pico-8 play session: no input (idle)

[t = 1 s] idle ~1s (no d-pad/buttons)
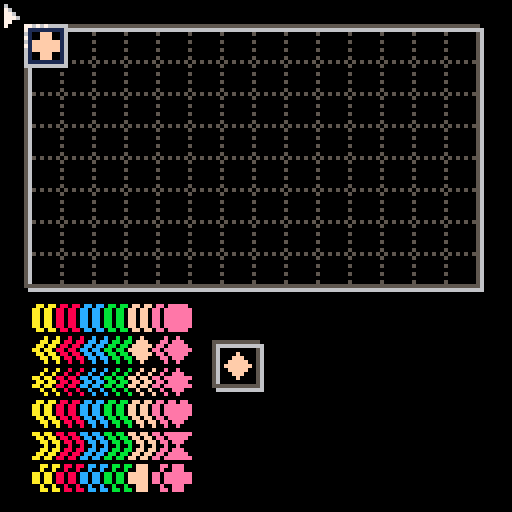

pico-8 cartridge
version 38
__lua__
-- mosaik
-- by gpi

cartdata("7cbc3324-f304-4c01-b40a-466a4628c02f-mosaik")

hiscore = dget(0)

stoneadr,stoneoff = 0x2100,16
blackpal=split"0,0,0,0,0,0,0,0,0,0,0,0,0,0,0,0"
field={x=1,y=1,w=14,h=8}

function _init()
	-- font
	?"\^@5f580001▒\^@56000800⁴⁵⁷\0\0¹\0\0\0\0\0\0\0`w\0g \0aw\0⁶⁶\0\0\0\0\0fw⁷¹\0\0\0`⁷'\0\0\0\0 \0pp\0\0\0¹▮`\0 ■▮\0▮!\0\0⁶q33⁙■⁙3□⁙3⁙33■133R\0qu⁷▶7wwfvPf▶□sw⁷w¹wwfw¹w⁷w¹\0p\0w⁷w¹wwfw\0\0\0p¹\0pp\0⁷⁷⁷⁷⁷\0\0\0\0⁷⁷⁷\0\0\0\0\0⁷⁵⁷\0\0\0\0\0⁵²⁵\0\0\0\0\0⁵\0⁵\0\0\0\0\0⁵⁵⁵\0\0\0\0⁴⁶⁷⁶⁴\0\0\0¹³⁷³¹\0\0\0⁷¹¹¹\0\0\0\0\0⁴⁴⁴⁷\0\0\0⁵⁷²⁷²\0\0\0\0\0¹\0\0\0\0\0\0\0\0¹²\0\0\0\0\0\0³³\0\0\0⁵⁵\0\0\0\0\0\0²⁵²\0\0\0\0\0\0\0\0\0\0\0\0\0¹¹¹\0¹\0\0\0⁵⁵\0\0\0\0\0\0\n゜\n゜\n\0\0\0²⁷³⁶⁷²\0\0⁵⁴²¹⁵\0\0\0²⁵ᵉ⁵ᵉ\0\0\0¹¹\0\0\0\0\0\0²¹¹¹²\0\0\0¹²²²¹\0\0\0⁵²⁷²⁵\0\0\0\0²⁷²\0\0\0\0\0\0\0\0¹¹\0\0\0\0⁷\0\0\0\0\0\0\0\0\0¹\0\0\0⁴⁴²¹¹\0\0\0²⁵⁵⁵²\0\0\0²³²²⁷\0\0\0³⁴²¹⁷\0\0\0³⁴²⁴³\0\0\0⁵⁵⁷⁴⁴\0\0\0⁷¹³⁴³\0\0\0⁶¹³⁵²\0\0\0⁷⁴⁴²²\0\0\0²⁵²⁵²\0\0\0²⁵⁶⁴³\0\0\0\0¹\0¹\0\0\0\0\0\0¹\0¹¹\0\0\0²¹²\0\0\0\0\0³\0³\0\0\0\0\0¹²¹\0\0\0\0³⁴²\0²\0\0\0⁶\t\r¹⁶\0\0\0\0³⁶⁵⁷\0\0\0¹³⁵⁵³\0\0\0\0⁶¹¹⁶\0\0\0⁴⁶⁵⁵⁶\0\0\0\0²⁵³⁶\0\0\0⁴²⁷²²\0\0\0\0⁶⁵⁶⁴³\0\0¹¹³⁵⁵\0\0\0¹\0¹¹¹\0\0\0²\0²²²¹\0\0¹⁵³⁵⁵\0\0\0¹¹¹¹²\0\0\0\0ᶠ‖‖‖\0\0\0\0³⁵⁵⁵\0\0\0\0²⁵⁵²\0\0\0\0³⁵⁵³¹\0\0\0⁶⁵⁵⁶⁴\0\0\0³⁵¹¹\0\0\0\0⁶³⁶³\0\0\0²⁷²²⁶\0\0\0\0⁵⁵⁵²\0\0\0\0⁵⁵⁵³\0\0\0\0■■‖\n\0\0\0\0⁵²⁵⁵\0\0\0\0⁵⁵⁵⁶³\0\0\0⁷⁶³⁷\0\0\0³¹¹¹³\0\0\0¹²²²⁴\0\0\0³²²²³\0\0\0²⁵\0\0\0\0\0\0\0\0\0\0⁷\0\0\0²⁴\0\0\0\0\0\0³⁴⁷⁵⁵\0\0\0³⁴³⁵³\0\0\0⁶¹¹¹⁶\0\0\0⁷\t\t\t⁷\0\0\0⁷\0⁷¹⁷\0\0\0⁷¹³¹¹\0\0\0ᵉ¹\r\t⁶\0\0\0⁵⁵⁷⁵⁵\0\0\0¹¹¹¹¹\0\0\0⁴⁴⁴⁴⁵²\0\0⁵⁵³⁵⁵\0\0\0¹¹¹¹⁷\0\0\0■•‖■■\0\0\0\tᵇᶠ\r\t\0\0\0⁶\t\t\t⁶\0\0\0³⁴³¹¹\0\0\0⁶\t\t\r⁶⁸\0\0³⁴³⁵⁵\0\0\0⁶¹²⁴³\0\0\0⁷²²²²\0\0\0\t\t\t\t⁶\0\0\0\t\t\t⁵³\0\0\0■■‖•■\0\0\0⁵⁵²⁵⁵\0\0\0⁵⁵²²²\0\0\0⁷⁴²¹⁷\0\0\0⁶²¹²⁶\0\0\0¹¹\0¹¹\0\0\0³²⁴²³\0\0\0\0\0\n⁵\0\0\0\0³³\0\0\0\0\0\0○○○○○○\0\0U*U*U*\0\0A○]]>\0\0\0>ccw>\0\0\0■D■D■D\0\0²゛ᵉᶠ⁸\0\0\0ᵉ▶゜゜ᵉ\0\0\0•゜゜ᵉ⁴\0\0\0、6w6、\0\0\0ᵉᵉ゜ᵉ\n\0\0\0、>○*:\0\0\0>gcg>\0\0\0?-?!?\0\0\0、⁴⁴⁷⁷\0\0\0>ckc>\0\0\0⁴ᵉ゜ᵉ⁴\0\0\0\0\0U\0\0\0\0\0>scs>\0\0\0⁸、○>\"\0\0\0゜ᵉ⁴ᵉ゜\0\0\0>wcc>\0\0\0\0⁵R \0\0\0\0\0■*D\0\0\0\0>kwk>\0\0\0゜\0゜\0゜\0\0\0‖‖‖‖‖\0\0⁴ᵉ゜\0\0\0\0\0002U7T3\0○\0b‖▶⁘c\0○\0002UWT3\0○\0r‖w⁘s\0○\0r‖w⁘⁙\0○\0²⁵⁵²(「(\0\0\0¹\0¹¹¹\0\0\0⁴ᵉ⁵ᵉ⁴\0\0ᶜ²⁷²ᶠ\0\0\0■ᵉ\nᵉ■\0\0⁵⁵²⁷²\0\0\0\0¹¹\0¹¹\0\0\0⁶³⁵⁶³\0\0⁵\0\0\0\0\0\0\0⁶\t\r\t⁶\0\0\0\0³⁶⁵⁷\0\0\0\0\0□\t□\0\0\0\0\0\0⁷⁴\0\0\0002UWU5\0○\0³⁵³⁵\0\0\0\0\0⁷\0\0\0\0\0\0\0²⁵²\0\0\0\0\0²⁷²\0⁷\0\0³²¹³\0\0\0\0¹³²¹\0\0\0\0\0²¹\0\0\0\0\0\0\0\0⁵⁵³¹\0\0ᶠᵇᵇ\n\n\0\0\0\0\0¹\0\0\0\0\0\0\0\0\0²³\0²³²²\0\0\0\0²⁵²\0\0\0\0\0\0\0\t□\t\0\0\0\0■\t⁵*9 \0\0■\t。□\t「\0\0!⁙\nUr@\0\0\0²\0²¹⁶\0²⁴³⁶⁵⁷\0\0²¹³⁶⁵⁷\0\0²⁵³⁶⁵⁷\0\0\n⁵³⁶⁵⁷\0\0⁵\0³⁶⁵⁷\0\0²\0³⁶⁵⁷\0\0\0\0ᵇ◀\r゜\0\0\0\0\0ᵉ¹ᵉ⁴\0²⁴²⁵³⁶\0\0²¹²⁵³⁶\0\0²⁵²⁵³⁶\0\0⁵\0²⁵³⁶\0\0¹²\0\0²²\0\0²¹\0\0¹¹\0\0²⁵\0\0²²\0\0⁵\0\0\0²²\0\0\0ᵉ□▶□ᵉ\0\0\n⁵\0⁷\t\t\0\0¹²\0²⁵²\0\0⁴²\0²⁵²\0\0²⁵\0²⁵²\0\0\n⁵\0⁶\t⁶\0\0⁵\0\0²⁵²\0\0\0\0⁵²⁵\0\0\0\0▮ᵉ‖□\r\0\0²⁴\0\t\t⁶\0\0⁴²\0\t\t⁶\0\0⁶\t\0\t\t⁶\0\0\t\0\0\t\t⁶\0\0⁴²\0⁵⁵⁶³\0\0¹⁵ᵇᵇ⁵¹\0\0⁶\t⁵\t⁵\0\0²⁴²⁵⁷⁵\0\0²¹²⁵⁷⁵\0\0²⁵²⁵⁷⁵\0\0\n⁵⁶\tᶠ\t\0\0⁵\0²⁵⁷⁵\0\0²\0²⁵⁷⁵\0\0\0゛⁵ᶠ⁵。\0\0\0ᵉ¹¹¹ᵉ⁴\0²⁴⁷³¹⁷\0\0²¹⁷³¹⁷\0\0²⁵⁷³¹⁷\0\0⁵\0⁷³¹⁷\0\0¹²\0²²²\0\0²¹\0¹¹¹\0\0²⁵\0²²²\0\0⁵\0\0²²²\0\0²⁵ᵉ\t\t⁶\0\0\n⁵\tᵇ\r\t\0\0²⁴⁶\t\t⁶\0\0⁴²⁶\t\t⁶\0\0²⁵⁶\t\t⁶\0\0\n⁵⁶\t\t⁶\0\0\t\0⁶\t\t⁶\0\0\0²\0⁷\0²\0\0\0◀\t‖□\r\0\0²⁴\t\t\t⁶\0\0⁴²\t\t\t⁶\0\0²⁵⁸\t\t⁶\0\0\t\0\t\t\t⁶\0\0⁴²⁵⁵²²\0\0\0¹⁷\t\t⁷¹\0⁵\0⁵⁵²²\0\0"
 -- map settings
 ?"\^@5f560002 ▮"
 -- keyboard/mouse
 ?"\^@5f2d0001³"

end

handler = "title"
function _update()
	if handler == "title" then
 	if not flagvisible then
			lightlevel=10
   if curlightlevel== 10 then
    flagvisible=true
   end
  end
  
  if flagvisible then
	  if btnp(❎) or btnp(🅾️) then
	   lightlevel=0
	  end   
	  
   if curlightlevel==0 then
    handler = "gamestart"
    flagvisible = false
   end
  end

  
 end

 if handler == "gamestart" then
  gamestart()
  menuitem(1,"give up",function() forcegameover=true end)
  menuitem(2,"restart",function() handler="gamestart" end)
  handler = "gameplay"
  lightlevel = 10  
 end

 if handler == "gameplay" then
  if not gameplay() then
   handler = "gameover"
   menuitem(1)
   menuitem(2)
   showplayfield=true
   lightlevel=0
   if score > hiscore then
   	hiscore = score
    dset(0,score)
   end
  end
 end

 if handler == "gameover" then
  if	showplayfield and curlightlevel== 0 then
   curlightlevel=10
   lightlevel=10
   showplayfield=false
  end
  
  if not showplayfield then  
   if btnp(❎) or btnp(🅾️) then
    lightlevel=0
   end
  end
  
  if curlightlevel==0 and not showplayfield then
   handler = "title"
  end
 end

end

function _draw()
 dolight()
 if handler == "gameplay" then
  drawgame()
 elseif handler == "gameover" then
  drawgameover()
 elseif handler == "title" then
  drawtitle()
 else
  pal()
  cls()
  print("unkown handler")
  print(handler)
 end

end
-->8
--int32
function mul32(a,b)
	local r,sig = 0,1
	if (a<0) a=-a sig=-sig
	if (b<0) b=-b sig=-sig
	while b > 0 do
  if (a<0) return nil
 	if (b & 0x0000.0001 != 0) r+=a
  a<<=1
  b>>=1
 end
 return r*sig
end

function num32(a,b)
	return tonum(a,(b or 0)|2)
end

function str32(a)
 return tostr(a,2)
end


function div32(a,b)	
	local r,k,sig=0,0x0000.0001,1
	
	if (a<0) a=-a sig=-sig
	if (b<0) b=-b sig=-sig
	
	while a>=b do
		k<<=1
		b<<=1
	end
	
	while k>0 and a>0 do
	 b>>=1 k>>=1
		if a >= b then
		 a-=b
		 r+=k
		end
	end	
	return r*sig
end

-->8
--game


--globals
-- stone = table avaible stones
-- rndstones = table of stones
-- score = player score int32
-- curstone = table, current stone
-- showdebug = show debug info

function stoneicon(t,sym)
	if not sym then
 	t,sym= t.col,t.sym
 end
 if t<1 or sym<1 or t>6 or sym>6 then
 	return 0
 else
	 return 16 + t-1+ (sym-1)*16
 end
end

function iconstone(ico)
 if ico == 0 then
 	return {col=0,sym=0}
 else
		return {col= ico%16+1, sym= ico\16}
 end
end

function pickstone()
 if #rndstones <= 0 then
 	curstone=nil
  return nil
 end
	curstone = rnd(rndstones)
 printh(curstone)
 if curstone then
 	printh(curstone.col.." "..curstone.sym)
 end
 del(rndstones,curstone)
 stone[curstone.col][curstone.sym]-=1
 return curstone
end

function stoneget(x,y)
	return iconstone(mget(x+field.x-2,y+field.y-2+stoneoff))
end
function stoneset(x,y,t,sym)
 mset(x+field.x-2,y+field.y-2+stoneoff,stoneicon(t,sym))
end

function placeable(stone,x,y)
 local s=stoneget(x,y)
 if s.col!=0 or s.sym!=0 then
   return false
 end
 for i=-1,1,2 do
 	s = stoneget(x+i,y)
  if s.sym!=0 and stone.col != s.col and stone.sym != s.sym then
  	return false
  end
  s = stoneget(x,y+i)
  if s.sym!=0 and stone.col != s.col and stone.sym != s.sym then
  	return false
  end  
 end
 return true
end

function countneighbour(x,y)
	local c=0
	for i=-1,1,2 do
 	if stoneget(x+i,y).col != 0 then 
   c+=1
  end
		if stoneget(x,y+i).col != 0 then 
   c+=1
  end
 end
 return c
end

function anyplace()
	for x=1,field.w do
  for y=1,field.h do
   if placeable(curstone,x,y) then
    return true
   end
  end
 end
 return false 
end

function gamestart()
 memset(stoneadr,0,16*16)
 stone={}
 rndstones={}
 forcegameover = false
 for col=1,6 do
  stone[col]={}
  for sym=1,6 do
   stone[col][sym]=2
   add(rndstones,{col=col,sym=sym})
   add(rndstones,{col=col,sym=sym})
  end
 end
 score = 0
 cursorx=1
 cursory=1
 pickstone()
end


function gameplay()
 local x,y = stat(32)\8-field.x+1,stat(33)\8-field.y+1
 if (oldx!=x or oldy!=y) and x>0 and y>0 and x<=field.w and y<=field.h then
  cursorx,cursory = x,y
  oldx,oldy=x,y
 end
 
 if btnp(⬅️) and cursorx>1 then
 	cursorx-=1
 elseif btnp(➡️) and cursorx<field.w then
  cursorx+=1
 end
 if btnp(⬆️) and cursory>1 then
 	cursory-=1
 elseif btnp(⬇️) and cursory<field.h then
  cursory+=1
 end
  
 
	showdebug = btn(4)
 
 if btnp(5) then
  if placeable(curstone,cursorx,cursory) then
   stoneset(cursorx,cursory,curstone)
   local count = countneighbour(cursorx,cursory)
   if count == 0 then
   	score += num32("1")
   elseif count == 1 then
   	score += num32("3")
   elseif count == 2 then
   	score += num32("10")
   elseif count == 3 then
   	score += num32("30")
   elseif count == 4 then
   	score = mul32(score, num32("2"))
   end
      
   if not pickstone() or not anyplace()then
   	return false
   end

  end
 end
 
 if forcegameover then
 	return false
 end
 return true 
end

function gameover()
 menuitem(1)
 menuitem(2)
 
end

-->8
-- draw

nextstonepos={x=7*8,y=11*8}
stonemap={x=1*8,y=10*8-4}
infopos={x=9*8,y=10*8-4}
light={
 [0]=split"0,0,0,0,0,0,0,0,0,0,0,0,0,0,0,0",
 [1]=split"0,0,0,0,0,0,0,0,0,0,0,0,0,0,0,0",
 [2]=split"0,0,0,0,0,1,1,0,1,1,1,1,1,1,1,0",
 [3]=split"0,0,1,1,1,1,5,0,1,5,1,1,1,1,5,0",
 [4]=split"0,1,1,1,1,5,5,2,5,5,3,1,1,2,5,0",
 [5]=split"0,1,1,2,1,5,13,2,4,5,3,1,1,2,5,0",
 [6]=split"1,2,1,2,1,13,13,2,4,4,3,3,5,4,13,0",
 [7]=split"1,2,3,2,1,13,6,2,4,9,3,3,5,4,13,0",
 [8]=split"1,2,3,4,5,13,6,8,9,9,11,12,5,14,6,0",
 [9]=split"1,2,3,4,5,6,15,8,9,10,11,12,13,14,15,0",
 [10]=split"1,2,3,4,5,6,7,8,9,10,11,12,13,14,15,0",
}
lightlevel=0
curlightlevel=0

function dolight()
	if lightlevel>curlightlevel then
 	curlightlevel+=1
 	printh(curlightlevel)
 elseif lightlevel<curlightlevel then
 	curlightlevel-=1
 	printh(curlightlevel)
 end
end
function pallight(x)
	pal(light[x or curlightlevel])
end
function islightdone()
	return lightlevel==curlightlevel
end


function drawgame()
	pallight()
	cls()	
 --background
 map()
 --stones
 map(0,stoneoff,8,8)
 --nexticon
 if curstone then
	 spr(stoneicon(curstone),nextstonepos.x,nextstonepos.y)
 end
 
 -- stonemap
 for col=1,6 do
  for sym=1,6 do
  	for count=1,stone[col][sym] do
  		pal(blackpal)
  		spr( stoneicon(col,sym),stonemap.x+col*6+count*3-6-3-1,stonemap.y+sym*8-8)
  		spr( stoneicon(col,sym),stonemap.x+col*6+count*3-6-3,stonemap.y+sym*8-8-1)
  		spr( stoneicon(col,sym),stonemap.x+col*6+count*3-6-3,stonemap.y+sym*8-8+1)
  		pallight()
   	spr( stoneicon(col,sym),stonemap.x+col*6+count*3-6-3,stonemap.y+sym*8-8)
   end
  end
 end
 
 --cursor
 spr(71,(cursorx+field.x-2)*8,(cursory+field.y-2)*8,3,3)
 if curstone and stoneget(cursorx,cursory).col==0 then
 	if not placeable(curstone,cursorx,cursory) then
   spr(1,(cursorx+field.x-1)*8,(cursory+field.y-1)*8)
  else
   fillp(0b0101101001011010.110)
   spr(stoneicon(curstone),(cursorx+field.x-1)*8,(cursory+field.y-1)*8)
   fillp(0b1010010110100101.110)
   pallight(curlightlevel\2)
   spr(stoneicon(curstone),(cursorx+field.x-1)*8,(cursory+field.y-1)*8)
   pallight()
   fillp(0)  
  end
 end
 
 --info
 local y = infopos.y
 print("sCORE:",infopos.x,y,6) y+=7
 print(str32(score),infopos.x+10,y,7) y+=10
 print("sTONES:",infopos.x,y,6) y+=7
 print(#rndstones+1,infopos.x+10,y,7) y+=10
 print("hIsCORE:",infopos.x,y,6) y+=7
 print(str32(hiscore),infopos.x+10,y,7) y+=7

 -- debug
 if showdebug then 
	 for x=1,field.w do
	 	for y=1,field.h do
	  	if placeable(curstone,x,y) then
	   	spr(3,(x+field.x-1)*8,(y+field.y-1)*8)
	   end
	  end
	 end
 end	

 --mouse
 pal(1,0)
 spr(2,stat(32),stat(33))
 pallight()
end

function printc(str,y,col)
	local w= print(str,0,-20)
 print(str,64-w\2,y,col)
end

function drawgameover()
	if showplayfield then
		drawgame()
	 pallight(-1)
 else
 	cls()
  pallight()
 end
 printc("THE gAME IS oVER",51,7)
 printc("yOUR sCORE:",61,15)
 printc(str32(score),68,7)
end

function multiline(str,y,col)
	local lines=split(str,"\n")
 for line in all(lines) do
 	local words = split(line," ")
  local p,l={},0
  
  for w in all(words) do
  	local px=print(w,0,-20)
   if l+px+4>=127 then
   	local x,dx=0,128-l+4
   	if #p>1 then
    	dx/=(#p-1)
    else
     dx=0
    end
    for nb,p2 in pairs(p) do
	    print(p2,ceil(x),y,col)
     x+=dx+print(p2,0,-20)+4
    end  
    y+=7 
    p,l={},0
   end      
   add(p,w)
   l+=px+4
  end
 	
  if #p>0 then 
  	local x=0
			for nb,p2 in pairs(p) do
	   print(p2,x\1,y,col)
    x+=print(p2,0,-20)+4
   end  
   y+=8  	
  end
  
  
 end
 return y
end 


function drawtitle()
	pallight()
 cls()
 printc("\^w\^t\fam\f8O\fcS\fbA\ffI\feK",0)
 y=multiline([[
yOUR GOAL IS TO PLACE ALL THE STONES ON THE PLAYING FIELD. aLL NEIGHBOURS MUST MEET ONE OF THE FOLLOWING CONDITIONS: 
▶ tHE FIELD MUST BE EMPTY. 
▶ tHE ICON MUST MATCH. 
▶ tHE COLOR MUST MATCH. 
bASED ON THE NEIGHBORS YOU GET POINTS: NO NEIGHBOR GIVES 1, ONE 3, TWO 10, THREE 30 AND FOUR NEIGHBORS DOUBLED THE SCORE!
gOOD lUCK!]],20,6)
	printc("pRESS ❎/🅾️",y+2,10) 

end
__gfx__
00000000000000000100000000000000000000000000000000000000000000000000000000000000000000000000000000000000000000000000000000000000
00000000080008001610000000040000000000000000000000000000000000000000000000000000000000000000000000000000000000000000000000000000
00000000008080001761000000494000000000000000000000000000000000000000000000000000000000000000000000000000000000000000000000000000
000000000008000017761000049a9400000000000000000000000000000000000000000000000000000000000000000000000000000000000000000000000000
00000000008080001777610000494000000000000000000000000000000000000000000000000000000000000000000000000000000000000000000000000000
00000000080008001771100000040000000000000000000000000000000000000000000000000000000000000000000000000000000000000000000000000000
00000000000000001710000000000000000000000000000000000000000000000000000000000000000000000000000000000000000000000000000000000000
00000000000000000100000000000000000000000000000000000000000000000000000000000000000000000000000000000000000000000000000000000000
0aaaaa00088888000ccccc000bbbbb000fffff000eeeee0000000400000000000000000000000000000000560000000500000000000000000000000000000000
aaaaaaa088888880ccccccc0bbbbbbb0fffffff0eeeeeee000004400000000000000000000000000000000560000000500000000000000000000000000000000
aaaaaaa088888880ccccccc0bbbbbbb0fffffff0eeeeeee004400400000000000000000000000000000000560000000500000000000000000000000000000000
aaaaaaa088888880ccccccc0bbbbbbb0fffffff0eeeeeee004000400000000000000000000000000000000560000000500000000000000000000000000000000
aaaaaaa088888880ccccccc0bbbbbbb0fffffff0eeeeeee000004000000000000000000000000000000000560000000500000000000000000000000000000000
aaaaaaa088888880ccccccc0bbbbbbb0fffffff0eeeeeee000004000000000000000000000000000000000560000000500000555555555555000000000000000
0aaaaa00088888000ccccc000bbbbb000fffff000eeeee0000000000000000555555555500000000000000560000000500000566666666666600000000000000
00000000000000000000000000000000000000000000000000000000000000566666666660000000000000555050505500000560000000005600000000000000
000a000000080000000c0000000b0000000f0000000e000000000000000000560000000560000000000000050000000500000560000000005600000000000000
00aaa0000088800000ccc00000bbb00000fff00000eee00000444000000000560000000060000000000000000000000500000560000000005600000000000000
0aaaaa00088888000ccccc000bbbbb000fffff000eeeee0000004000000000560000000560000000000000050000000500000560000000005600000000000000
aaaaaaa088888880ccccccc0bbbbbbb0fffffff0eeeeeee000004000000000560000000060000000000000000000000500000560000000005600000000000000
0aaaaa00088888000ccccc000bbbbb000fffff000eeeee0000004000000000560000000560000000000000050000000500000560000000005600000000000000
00aaa0000088800000ccc00000bbb00000fff00000eee00000444400000000560000000060000000000000000000000500000560000000005600000000000000
000a000000080000000c0000000b0000000f0000000e000000000000000000560000000560000000000000050000000500000560000000005600000000000000
00000000000000000000000000000000000000000000000000000000000000565050505060000000555555555555555500000560000000005600000000000000
000a000000080000000c0000000b0000000f0000000e000000440000000000066666666660000000000000000000000000000555555555555600000000000000
00aaa0000088800000ccc00000bbb00000fff00000eee00004004400000000000000000000000000000000000000000000000066666666666600000000000000
aaaaaaa088888880ccccccc0bbbbbbb0fffffff0eeeeeee000000400000000000000000000000000000000000000000000000000000000000000000000000000
0aaaaa00088888000ccccc000bbbbb000fffff000eeeee0000044000000000000000000000000000000000000000000000000000000000000000000000000000
aaaaaaa088888880ccccccc0bbbbbbb0fffffff0eeeeeee000004000000000000000000000000000000000000000000000000000000000000000000000000000
00aaa0000088800000ccc00000bbb00000fff00000eee00000004000000000000000000000000000000000000000000000000000000000000000000000000000
000a000000080000000c0000000b0000000f0000000e000000444000000000000000000000000000000000000000000000000000000000000000000000000000
00000000000000000000000000000000000000000000000000000000000000000000000000000000000000000000000000000000000000000000000000000000
0aa0aa00088088000cc0cc000bb0bb000ff0ff000ee0ee0000400000000000000000000000000000000000000000000000000000000000000000000000000000
aaaaaaa088888880ccccccc0bbbbbbb0fffffff0eeeeeee004400000000000000000000000000000000000000000000000000000000000000000000000000000
aaaaaaa088888880ccccccc0bbbbbbb0fffffff0eeeeeee004000400000000000000000000000000000000000000000000776767666660000000000000000000
aaaaaaa088888880ccccccc0bbbbbbb0fffffff0eeeeeee004000400000000000000000000000000000000000000000000711111111165000000000000000000
0aaaaa00088888000ccccc000bbbbb000fffff000eeeee0000444444000000000000000000000000000000000000000000610008000165000000000000000000
00aaa0000088800000ccc00000bbb00000fff00000eee00000000400000000000000000000000000000000000000000000710088800165000000000000000000
000a000000080000000c0000000b0000000f0000000e000000000000000000776767666660000000000000000000000000610888880165000000000000000000
00000000000000000000000000000000000000000000000000000000000000711111111160000000000000000000000000718888888165000000000000000000
aaaaaaa088888880ccccccc0bbbbbbb0fffffff0eeeeeee000044400000000610000000160000000000000000000000000610888880165000000000000000000
0aaaaa00088888000ccccc000bbbbb000fffff000eeeee0000400440000000710000000160000000000000000000000000610088800165000000000000000000
00aaa0000088800000ccc00000bbb00000fff00000eee00000400000000000610000000160000000000000000000000000610008000165000000000000000000
000a000000080000000c0000000b0000000f0000000e000004400000000000710000000160000000000000000000000000611111111165000000000000000000
00aaa0000088800000ccc00000bbb00000fff00000eee00000440000000000610000000160000000000000000000000000666666666665000000000000000000
0aaaaa00088888000ccccc000bbbbb000fffff000eeeee0000004400000000610000000160000000000000000000000000055555555555000000000000000000
aaaaaaa088888880ccccccc0bbbbbbb0fffffff0eeeeeee000444400000000610000000160000000000000000000000000000000000000000000000000000000
00000000000000000000000000000000000000000000000000000000000000611111111160000000000000000000000000000000000000000000000000000000
00aaa0000088800000ccc00000bbb00000fff00000eee00000000000000000666666666660000000000000000000000000000000000000000000000000000000
00aaa0000088800000ccc00000bbb00000fff00000eee00000444400000000000000000000000000000000000000000000000000000000000000000000000000
aaaaaaa088888880ccccccc0bbbbbbb0fffffff0eeeeeee000400000000000000000000000000000000000000000000000000000000000000000000000000000
aaaaaaa088888880ccccccc0bbbbbbb0fffffff0eeeeeee000400000000000000000000000000000000000000000000000000000000000000000000000000000
aaaaaaa088888880ccccccc0bbbbbbb0fffffff0eeeeeee000444000000000000000000000000000000000000000000000000000000000000000000000000000
00aaa0000088800000ccc00000bbb00000fff00000eee00000400400000000000000000000000000000000000000000000000000000000000000000000000000
00aaa0000088800000ccc00000bbb00000fff00000eee00000044000000000000000000000000000000000000000000000000000000000000000000000000000
00000000000000000000000000000000000000000000000000000000000000000000000000000000000000000000000000000000000000000000000000000000
00004000044044000000000004000000000000000000000004000000000000000000000000000000000000000000000000000000000000000000000000000000
00044000040004400044440004440000044440000044444004400440000000000000000000000000000000000000000000000000000000000000000000000000
00044000004000400040000004004400040000000040000000040400000000000000000000000000000000000000000000000000000000000000000000000000
00444000004404000040000004000400044000000400000000004000000000000000000000000000000000000000000000000000000000000000000000000000
00404400004440000040000000000400044400000444400000044400000000000000000000000000000000000000000000000000000000000000000000000000
04400400004004000044000004400400040000000400000000400000000000000000000000000000000000000000000000000000000000000000000000000000
04444440004440000004440000444000044400000400000000400000000000000000000000000000000000000000000000000000000000000000000000000000
04000000000000000000000000000000000000000000000000000000000000000000000000000000000000000000000000000000000000000000000000000000
__map__
1718181818181818181818181818181927282828282828282828282828281b2927282828282828282828282828281b2927282828282828282828282828281b2927282828282828282828282828281b2927282828282828282828282828281b2927282828282828282828282828281b2927282828282828282828282828281b29
1a2a2a2a2a2a2a2a2a2a2a2a2a2a2b29373838383838383838383838383838390000000000001c1d1e000000000000000000000000002c2d2e000000000000000000000000003c3d3e00000000000000000000000000000000000000000000000000000000000000000000000000000000000000000000000000000000000000
